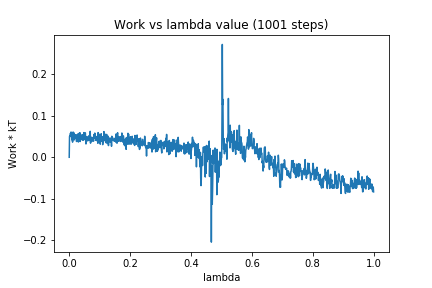

Data behind this chart, as committed beside it:
0, 0.0
1, 0.04981
2, 0.05182
3, 0.04979
4, 0.05767
5, 0.05054
6, 0.06078
7, 0.05146
8, 0.05621
9, 0.04175
10, 0.05566
11, 0.03645
12, 0.06031
13, 0.04241
14, 0.06001
15, 0.04614
16, 0.0575
17, 0.04198
18, 0.05466
19, 0.04938
20, 0.04796
21, 0.04642
22, 0.05154
23, 0.05416
24, 0.03799
25, 0.04413
26, 0.05045
27, 0.04368
28, 0.05574
29, 0.0559
30, 0.03666
31, 0.05648
32, 0.05021
33, 0.05808
34, 0.03842
35, 0.05914
36, 0.03795
37, 0.04753
38, 0.04437
39, 0.05036
40, 0.04799
41, 0.04363
42, 0.05417
43, 0.04126
44, 0.05188
45, 0.0546
46, 0.04468
47, 0.0412
48, 0.05942
49, 0.04273
50, 0.04735
51, 0.05248
52, 0.05504
53, 0.0588
54, 0.04638
55, 0.03205
56, 0.04968
57, 0.03796
58, 0.04231
59, 0.04599
60, 0.04752
... 940 more rows
